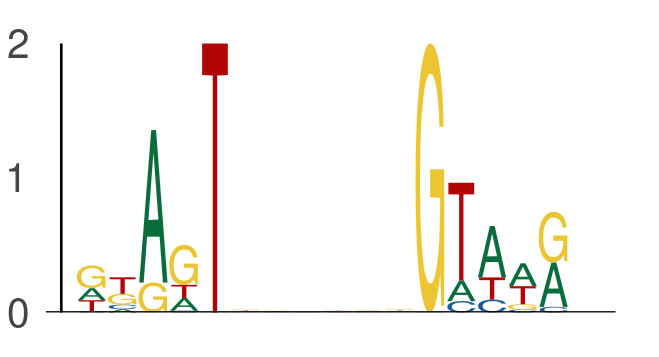

The file beside this chart, header and first rows:
seq_index, start_position, end_position, is_reversed_complement
4985, 19, 24, 0
4985, 30, 35, 0
2287, 40, 45, 0
2287, 51, 56, 0
2349, 64, 69, 0
2349, 75, 80, 0
7343, 37, 42, 0
7343, 48, 53, 0
550, 12, 17, 0
550, 23, 28, 0
3854, 19, 24, 0
3854, 30, 35, 0
6514, 13, 18, 0
6514, 24, 29, 0
5491, 6, 11, 0
5491, 17, 22, 0
2085, 61, 66, 0
2085, 72, 77, 0
3381, 58, 63, 0
3381, 69, 74, 0
7421, 21, 26, 0
7421, 32, 37, 0
3586, 40, 45, 0
3586, 51, 56, 0
2774, 20, 25, 0
2774, 31, 36, 0
3727, 66, 71, 0
3727, 77, 82, 0
4341, 45, 50, 0
4341, 56, 61, 0
7114, 40, 45, 0
7114, 51, 56, 0
5850, 53, 58, 0
5850, 64, 69, 0
2302, 37, 42, 0
2302, 48, 53, 0
117, 3, 8, 0
117, 14, 19, 0
7424, 42, 47, 0
7424, 53, 58, 0
4328, 38, 43, 0
4328, 49, 54, 0
7669, 5, 10, 0
7669, 16, 21, 0
7800, 30, 35, 0
7800, 41, 46, 0
3689, 35, 40, 0
3689, 46, 51, 0
4657, 12, 17, 0
4657, 23, 28, 0
4657, 49, 54, 0
4657, 60, 65, 0
1457, 28, 33, 0
1457, 39, 44, 0
2387, 19, 24, 0
2387, 30, 35, 0
3191, 41, 46, 0
3191, 52, 57, 0
2018, 52, 57, 0
2018, 63, 68, 0
... 1,086 more rows
